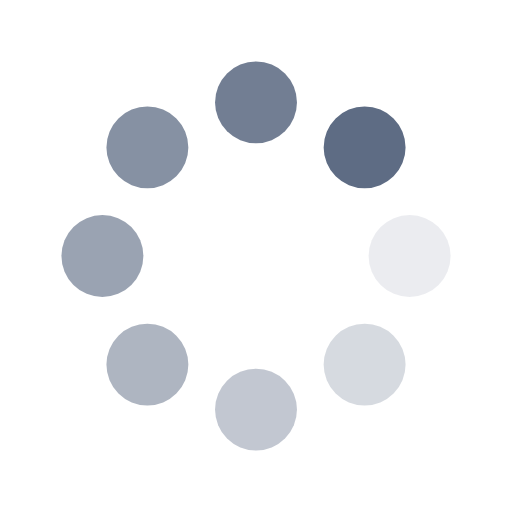
t = 0.00 s
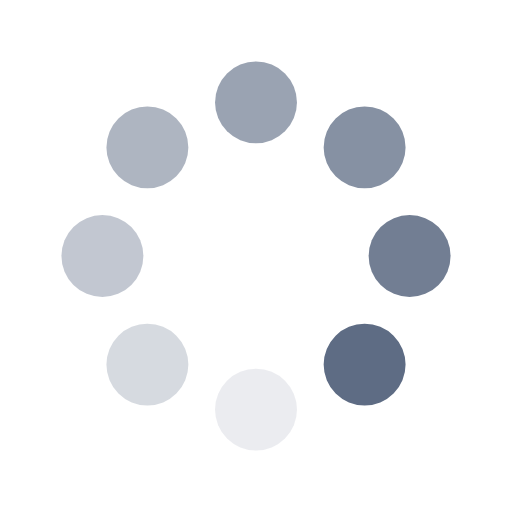
t = 0.25 s
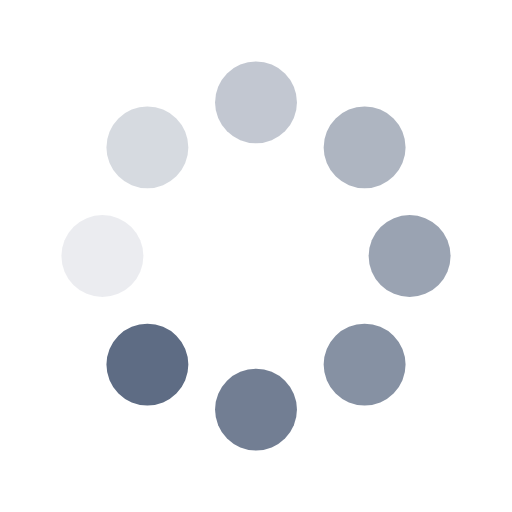
t = 0.50 s
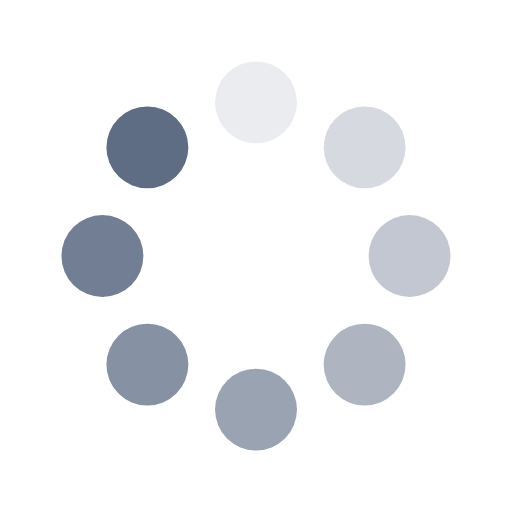
t = 0.75 s

The animated SVG that drew these frames (rendered in a browser with its animation timeline set to each time). Animation: 16 SMIL elements (animate=8,animateTransform=8); one cycle of 1.00 s, repeats indefinitely.

<svg width="32" height="32" xmlns="http://www.w3.org/2000/svg" viewBox="0 0 100 100" preserveAspectRatio="xMidYMid" style="background: 0px 0px;">
	<g>
		<g transform="translate(80 50)">
			<circle r="8" fill="#5E6C84">
				<animateTransform attributeName="transform" type="scale" begin="-0.875s" values="1 1;1 1" keyTimes="0;1" dur="1s" repeatCount="indefinite"></animateTransform>
				<animate attributeName="fill-opacity" keyTimes="0;1" dur="1s" repeatCount="indefinite" values="1;0" begin="-0.875s"></animate>
			</circle>
		</g>
	</g>
	<g>
		<g transform="rotate(45 -50.355 121.569)">
			<circle r="8" fill="#5E6C84" fill-opacity=".875">
				<animateTransform attributeName="transform" type="scale" begin="-0.75s" values="1 1;1 1" keyTimes="0;1" dur="1s" repeatCount="indefinite"></animateTransform>
				<animate attributeName="fill-opacity" keyTimes="0;1" dur="1s" repeatCount="indefinite" values="1;0" begin="-0.75s"></animate>
			</circle>
		</g>
	</g>
	<g>
		<g transform="rotate(90 -15 65)">
			<circle r="8" fill="#5E6C84" fill-opacity=".75">
				<animateTransform attributeName="transform" type="scale" begin="-0.625s" values="1 1;1 1" keyTimes="0;1" dur="1s" repeatCount="indefinite"></animateTransform>
				<animate attributeName="fill-opacity" keyTimes="0;1" dur="1s" repeatCount="indefinite" values="1;0" begin="-0.625s"></animate>
			</circle>
		</g>
	</g>
	<g>
		<g transform="rotate(135 -.355 41.569)">
			<circle r="8" fill="#5E6C84" fill-opacity=".625">
				<animateTransform attributeName="transform" type="scale" begin="-0.5s" values="1 1;1 1" keyTimes="0;1" dur="1s" repeatCount="indefinite"></animateTransform>
				<animate attributeName="fill-opacity" keyTimes="0;1" dur="1s" repeatCount="indefinite" values="1;0" begin="-0.5s"></animate>
			</circle>
		</g>
	</g>
	<g>
		<g transform="rotate(180 10 25)">
			<circle r="8" fill="#5E6C84" fill-opacity=".5">
				<animateTransform attributeName="transform" type="scale" begin="-0.375s" values="1 1;1 1" keyTimes="0;1" dur="1s" repeatCount="indefinite"></animateTransform>
				<animate attributeName="fill-opacity" keyTimes="0;1" dur="1s" repeatCount="indefinite" values="1;0" begin="-0.375s"></animate>
			</circle>
		</g>
	</g>
	<g>
		<g transform="rotate(-135 20.355 8.431)">
			<circle r="8" fill="#5E6C84" fill-opacity=".375">
				<animateTransform attributeName="transform" type="scale" begin="-0.25s" values="1 1;1 1" keyTimes="0;1" dur="1s" repeatCount="indefinite"></animateTransform>
				<animate attributeName="fill-opacity" keyTimes="0;1" dur="1s" repeatCount="indefinite" values="1;0" begin="-0.25s"></animate>
			</circle>
		</g>
	</g>
	<g>
		<g transform="rotate(-90 35 -15)">
			<circle r="8" fill="#5E6C84" fill-opacity=".25">
				<animateTransform attributeName="transform" type="scale" begin="-0.125s" values="1 1;1 1" keyTimes="0;1" dur="1s" repeatCount="indefinite"></animateTransform>
				<animate attributeName="fill-opacity" keyTimes="0;1" dur="1s" repeatCount="indefinite" values="1;0" begin="-0.125s"></animate>
			</circle>
		</g>
	</g>
	<g>
		<g transform="rotate(-45 70.355 -71.569)">
			<circle r="8" fill="#5E6C84" fill-opacity=".125">
				<animateTransform attributeName="transform" type="scale" begin="0s" values="1 1;1 1" keyTimes="0;1" dur="1s" repeatCount="indefinite"></animateTransform>
				<animate attributeName="fill-opacity" keyTimes="0;1" dur="1s" repeatCount="indefinite" values="1;0" begin="0s"></animate>
			</circle>
		</g>
	</g>
</svg>
